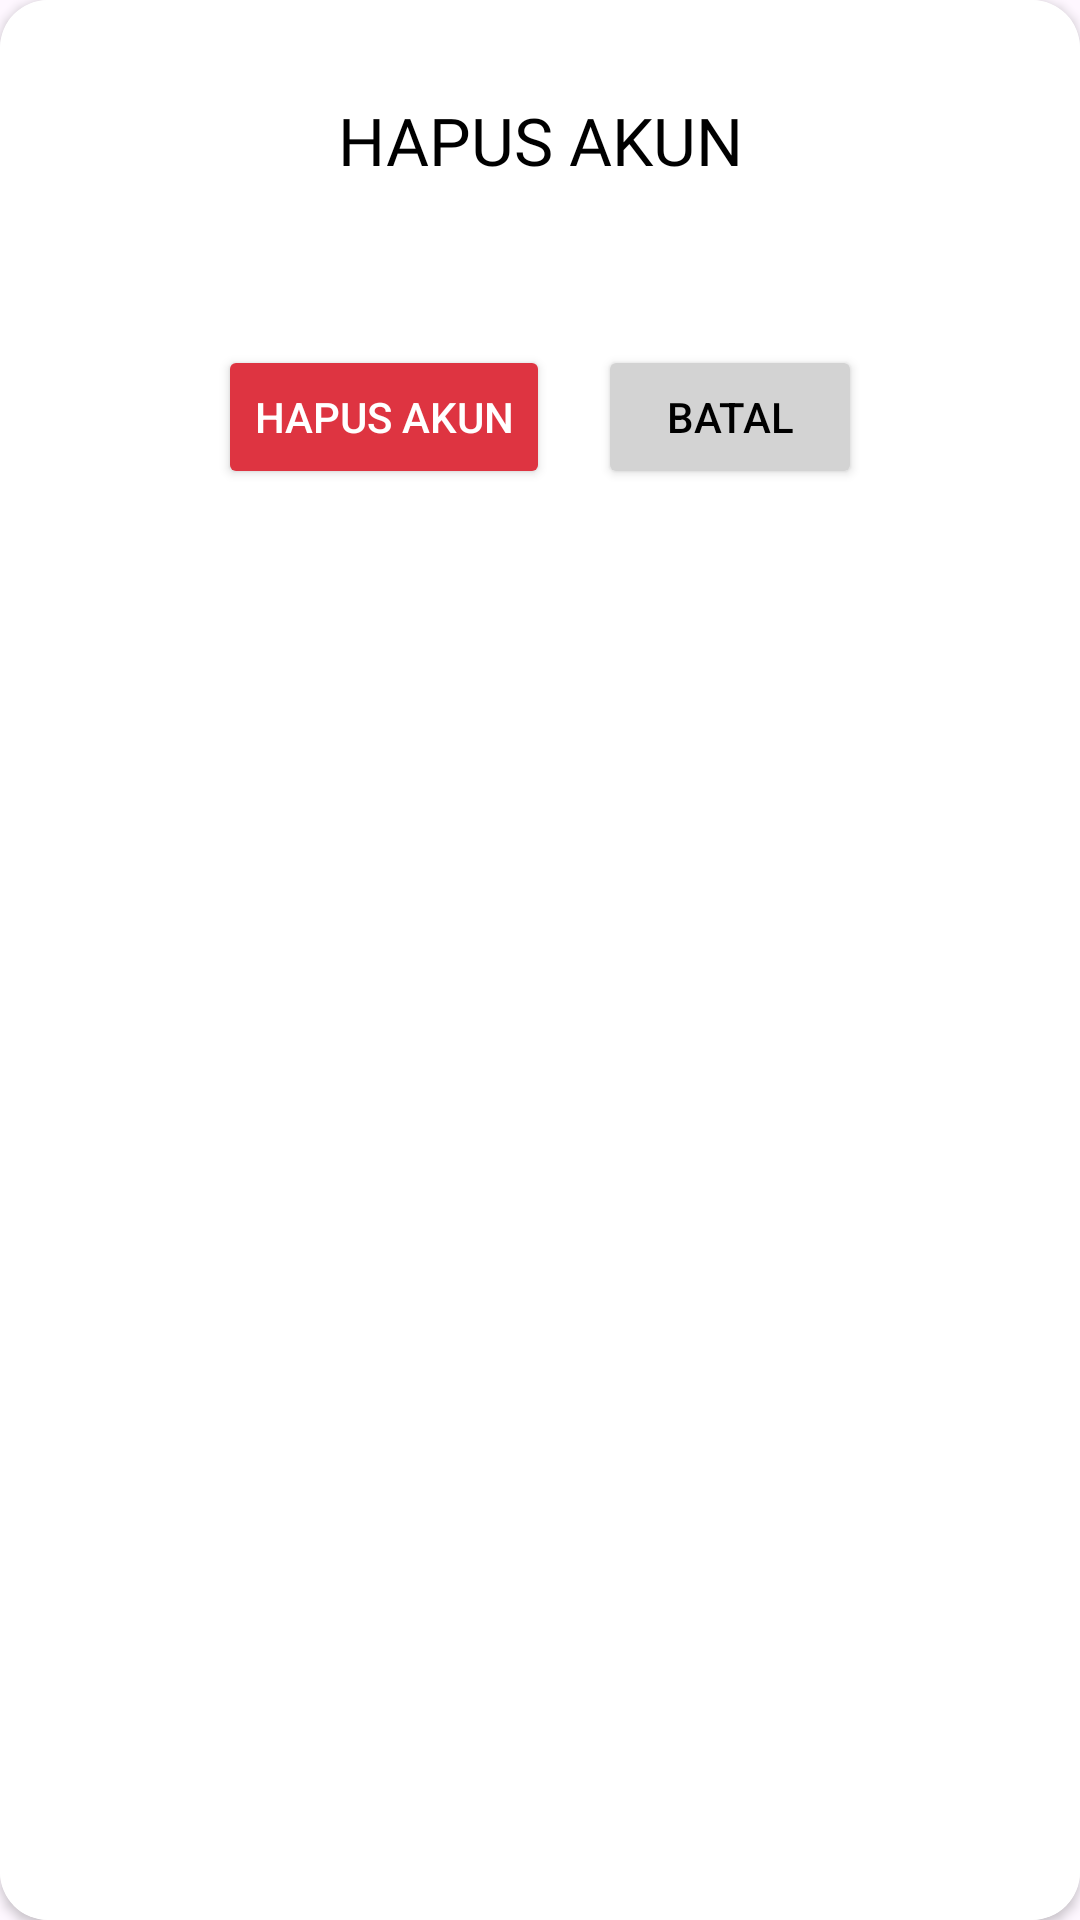

Layout XML and referenced resources for this Android screen:
<!-- AndroidManifest.xml: application theme Theme.IceTetik -->
<!-- res/layout/sublayout_dialog_delete_account.xml -->
<?xml version="1.0" encoding="utf-8"?>
<androidx.cardview.widget.CardView xmlns:android="http://schemas.android.com/apk/res/android"
    xmlns:app="http://schemas.android.com/apk/res-auto"
    android:layout_width="match_parent"
    android:layout_height="wrap_content"
    xmlns:tools="http://schemas.android.com/tools"
    app:cardCornerRadius="16dp">

    <androidx.constraintlayout.widget.ConstraintLayout
        android:layout_width="match_parent"
        android:layout_height="match_parent"
        android:background="@color/systemBackground"
        android:padding="32dp">

        <TextView
            android:id="@+id/tv_name_app"
            android:layout_width="wrap_content"
            android:layout_height="wrap_content"
            android:text="HAPUS AKUN"
            android:textSize="22sp"
            android:fontFamily="@font/league_spartan_extrabold"
            android:textColor="@color/reverseSystemBackground"
            app:layout_constraintEnd_toEndOf="parent"
            app:layout_constraintStart_toStartOf="parent"
            app:layout_constraintTop_toTopOf="parent" />

        <TextView
            android:id="@+id/tv_dialog_message"
            android:layout_width="wrap_content"
            android:layout_height="wrap_content"
            android:layout_marginTop="16dp"
            android:textSize="16sp"
            android:fontFamily="@font/league_spartan_regular"
            android:textAlignment="center"
            android:textColor="@color/reverseSystemBackground"
            app:layout_constraintEnd_toEndOf="parent"
            app:layout_constraintStart_toStartOf="parent"
            app:layout_constraintTop_toBottomOf="@+id/tv_name_app"
            tools:text="Akun dan data tidak dapat dikembalikan apabila sudah terhapus!"/>

        <Button
            android:id="@+id/btn_delete"
            android:layout_width="wrap_content"
            android:layout_height="wrap_content"
            android:layout_marginTop="16dp"
            android:backgroundTint="@color/red_50"
            android:text="Hapus Akun"
            android:textColor="@color/white"
            app:layout_constraintEnd_toStartOf="@+id/btn_cancel"
            app:layout_constraintHorizontal_bias="0.5"
            app:layout_constraintHorizontal_chainStyle="packed"
            app:layout_constraintStart_toStartOf="parent"
            app:layout_constraintTop_toBottomOf="@+id/tv_dialog_message"
            tools:ignore="TextContrastCheck" />

        <Button
            android:id="@+id/btn_cancel"
            android:layout_width="wrap_content"
            android:layout_height="wrap_content"
            android:backgroundTint="@color/gray_50"
            android:text="Batal"
            android:textColor="@color/black"
            android:layout_marginTop="16dp"
            android:layout_marginStart="16dp"
            app:layout_constraintEnd_toEndOf="parent"
            app:layout_constraintHorizontal_bias="0.5"
            app:layout_constraintStart_toEndOf="@+id/btn_delete"
            app:layout_constraintTop_toBottomOf="@+id/tv_dialog_message" />

    </androidx.constraintlayout.widget.ConstraintLayout>


</androidx.cardview.widget.CardView>
<!-- resources referenced by this layout -->
<resources>
  <color name="black">#FF000000</color>
  <color name="gray_50">#D3D3D3</color>
  <color name="red_50">#de3441</color>
  <color name="reverseSystemBackground">#FF000000</color>
  <color name="systemBackground">#FFFFFFFF</color>
  <color name="white">#FFFFFFFF</color>
  <style name="Theme.IceTetik" parent="Base.Theme.IceTetik" />
  <style name="Base.Theme.IceTetik" parent="Theme.Material3.DayNight.NoActionBar">
          
           <item name="colorPrimaryDark">@color/primaryBackgroundColor</item>
      </style>
  <color name="primaryBackgroundColor">#FF653EA1</color>
</resources>
